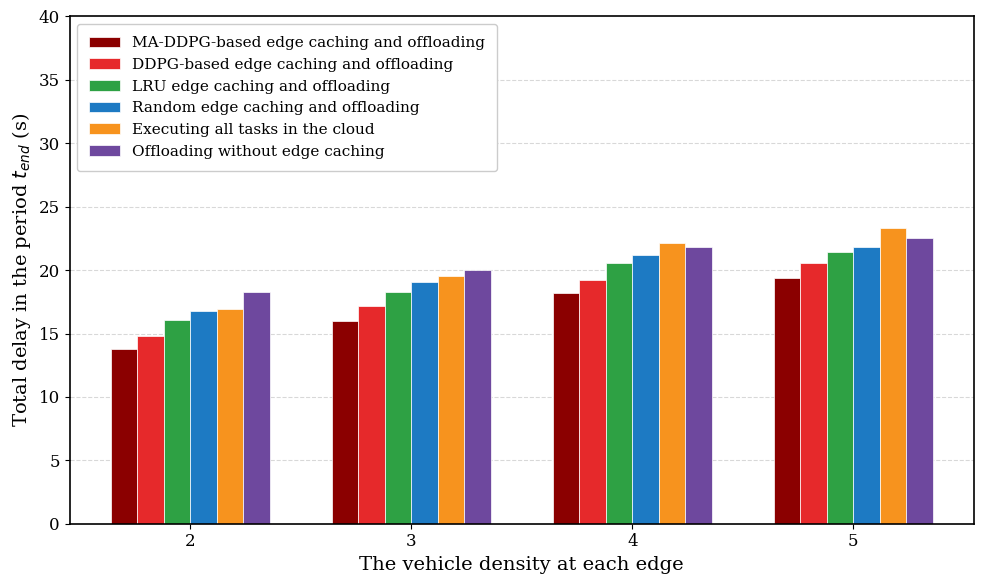

This figure's Python source:
import matplotlib.pyplot as plt
import numpy as np
import matplotlib

# Use serif font to match the paper
matplotlib.rcParams['font.family'] = 'serif'
matplotlib.rcParams['font.size'] = 12

densities = np.array([2, 3, 4, 5])
x = np.arange(len(densities))

# Values estimated from the paper's image
val_maddpg = np.array([13.8, 16.0, 18.2, 19.4]) # Our proposed MA-DDPG (better than DDPG)
val_ddpg = np.array([14.8, 17.2, 19.2, 20.6])
val_lru = np.array([16.1, 18.3, 20.6, 21.4])
val_random = np.array([16.8, 19.1, 21.2, 21.8])
val_cloud = np.array([16.9, 19.5, 22.1, 23.3])
val_nocache = np.array([18.3, 20.0, 21.8, 22.5])

width = 0.12 # Width of the bars
offset = width

fig, ax = plt.subplots(figsize=(10, 6))

# Plot bars
ax.bar(x - 2.5*offset, val_maddpg, width, label='MA-DDPG-based edge caching and offloading', color='#8B0000', edgecolor='white', linewidth=0.5)
ax.bar(x - 1.5*offset, val_ddpg, width, label='DDPG-based edge caching and offloading', color='#E6292B', edgecolor='white', linewidth=0.5)
ax.bar(x - 0.5*offset, val_lru, width, label='LRU edge caching and offloading', color='#2EA144', edgecolor='white', linewidth=0.5)
ax.bar(x + 0.5*offset, val_random, width, label='Random edge caching and offloading', color='#1D7AC3', edgecolor='white', linewidth=0.5)
ax.bar(x + 1.5*offset, val_cloud, width, label='Executing all tasks in the cloud', color='#F7931E', edgecolor='white', linewidth=0.5)
ax.bar(x + 2.5*offset, val_nocache, width, label='Offloading without edge caching', color='#6E489E', edgecolor='white', linewidth=0.5)

# Formatting
ax.set_ylabel('Total delay in the period $t_{end}$ (s)', fontsize=14)
ax.set_xlabel('The vehicle density at each edge', fontsize=14)
ax.set_xticks(x)
ax.set_xticklabels(densities, fontsize=12)
ax.set_ylim(0, 40)

# Y-axis ticks from 0 to 40 with step 5
ax.set_yticks(np.arange(0, 41, 5))

# Add a dashed grid for the y-axis
ax.yaxis.grid(True, linestyle='--', color='gray', alpha=0.3)
ax.set_axisbelow(True) # Put grid behind bars

# Legend
ax.legend(loc='upper left', fontsize=11, framealpha=1, borderpad=0.8, edgecolor='#cccccc')

# Set figure borders slightly thicker to match paper
for spine in ax.spines.values():
    spine.set_linewidth(1.2)

plt.tight_layout()
plt.savefig('figure_7_density_delay.png', dpi=300)
plt.close()
